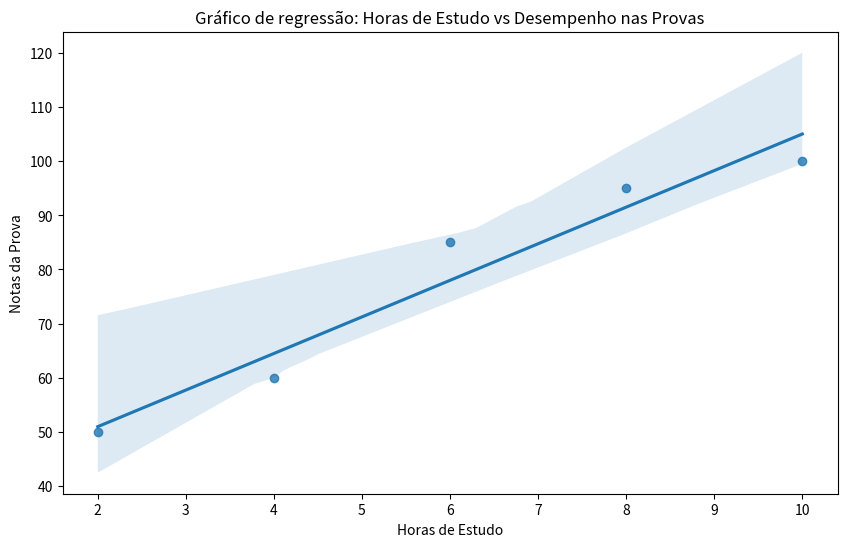

The matplotlib source for this figure:
import pandas as pd
import matplotlib.pylab as plt
import seaborn as sns

dataframe = pd.DataFrame({
    'alunos': ['Matheus', 'Fernando', 'Ana', 'Beatriz', 'Bruna'],
    'horas' : [2, 4, 6, 8, 10],
    'notas': [50, 60, 85, 95, 100]
})
print(dataframe)

plt.figure(figsize=(10, 6))
sns.regplot(x = 'horas', y= 'notas', data = dataframe)

plt.xlabel('Horas de Estudo')
plt.ylabel('Notas da Prova')
plt.title('Gráfico de regressão: Horas de Estudo vs Desempenho nas Provas')
plt.show()

# https://we.tl/t-sEka2cbohP